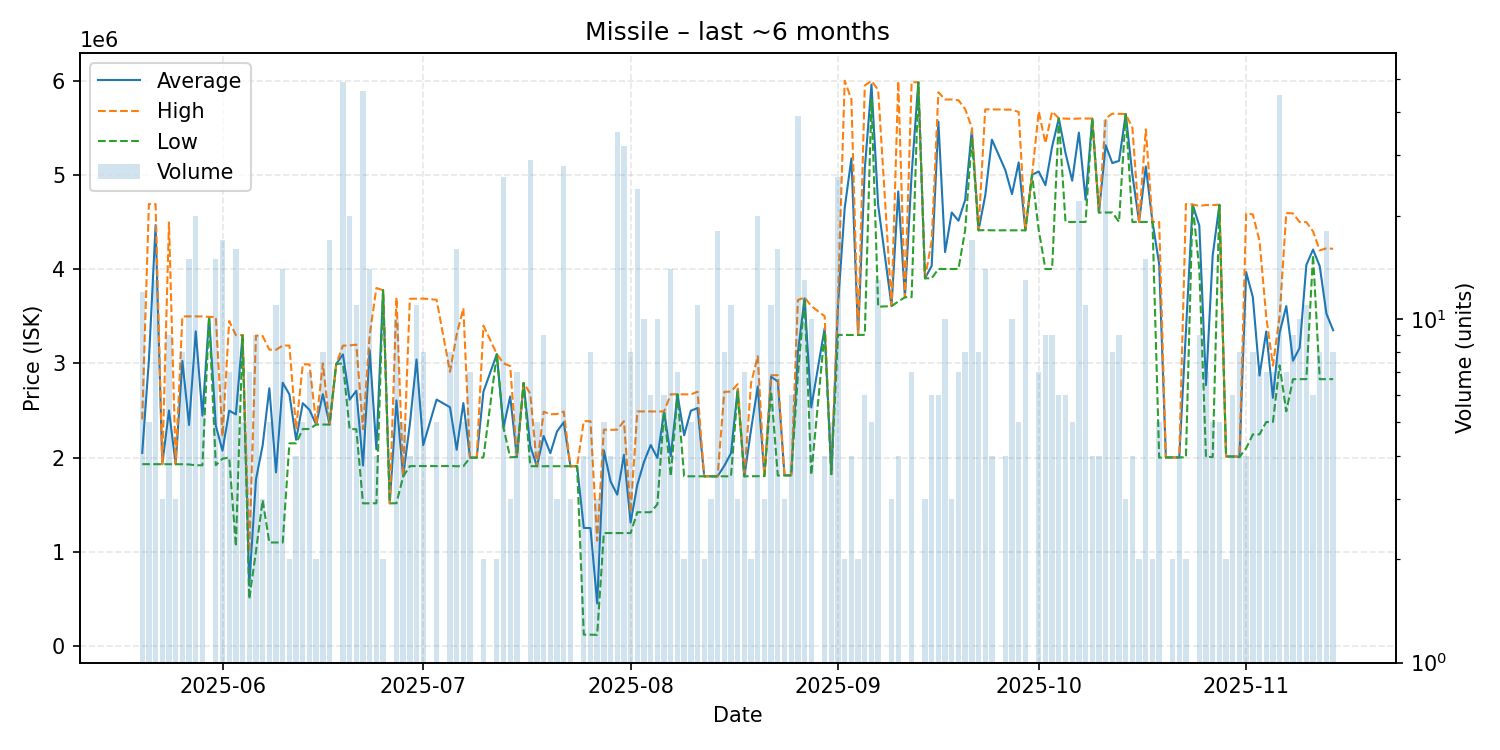

Values plotted in this chart, from the file beside it:
date, average, highest, lowest, order_count, volume
2025-05-20, 2049750, 2406000, 1931000, 6, 12
2025-05-21, 3034600, 4690000, 1931000, 2, 5
2025-05-22, 4466615, 4689000, 1931000, 5, 13
2025-05-23, 1931000, 1931000, 1931000, 3, 3
2025-05-24, 2500778, 4495000, 1931000, 7, 9
2025-05-25, 1930333, 1931000, 1930000, 3, 3
2025-05-26, 3026500, 3498000, 1930000, 6, 8
2025-05-27, 2346200, 3498000, 1928000, 7, 15
2025-05-28, 3339500, 3498000, 1919000, 9, 20
2025-05-29, 2445333, 3498000, 1919000, 5, 6
2025-05-30, 3493000, 3493000, 3493000, 1, 1
2025-05-31, 2338333, 3491500, 1919000, 10, 15
2025-06-01, 2073176, 2225000, 1989000, 4, 17
2025-06-02, 2498614, 3449500, 2000000, 7, 7
2025-06-03, 2458300, 3299000, 1058000, 10, 16
2025-06-04, 3298800, 3299000, 3298000, 3, 5
2025-06-05, 642871, 1000000, 500000, 4, 7
2025-06-06, 1768333, 3295000, 1005000, 4, 9
2025-06-07, 2129667, 3290000, 1549500, 3, 3
2025-06-08, 2736000, 3145000, 1100000, 5, 5
2025-06-09, 1843182, 3144000, 1100000, 8, 11
2025-06-10, 2794571, 3189000, 1100000, 8, 14
2025-06-11, 2670500, 3189000, 2152000, 2, 2
2025-06-12, 2189500, 2302000, 2152000, 3, 4
2025-06-13, 2577800, 2990000, 2303000, 5, 5
2025-06-14, 2506714, 2989500, 2304000, 4, 7
2025-06-15, 2351500, 2352000, 2351000, 2, 2
2025-06-16, 2673875, 2999000, 2351000, 6, 8
2025-06-17, 2351176, 2352000, 2351000, 6, 17
2025-06-18, 2994000, 2994000, 2994000, 1, 1
2025-06-19, 3095020, 3188000, 2999000, 9, 49
2025-06-20, 2614750, 3190000, 2302000, 8, 20
2025-06-21, 2709364, 3199000, 2302000, 6, 11
2025-06-22, 1916348, 2302000, 1515000, 9, 46
2025-06-23, 3138571, 3300000, 1516000, 11, 14
2025-06-24, 2086750, 3799000, 1516000, 4, 4
2025-06-25, 3776000, 3776000, 3776000, 1, 2
2025-06-26, 1515000, 1515000, 1515000, 1, 1
2025-06-27, 2607000, 3698000, 1516000, 7, 10
2025-06-28, 1800000, 1800000, 1800000, 3, 5
2025-06-29, 2353750, 3685000, 1910000, 2, 4
2025-06-30, 3040727, 3686000, 1911000, 7, 11
2025-07-01, 2132625, 3687000, 1911000, 7, 8
2025-07-03, 2615800, 3674500, 1910000, 5, 5
2025-07-05, 2535125, 2910000, 1911000, 5, 8
2025-07-06, 2084000, 3304500, 1909000, 7, 16
2025-07-07, 2579000, 3584000, 1909000, 4, 5
2025-07-08, 2000000, 2000000, 2000000, 4, 7
2025-07-09, 2001000, 2001000, 2001000, 1, 1
2025-07-10, 2700500, 3400000, 2001000, 2, 2
2025-07-12, 3097500, 3099000, 3096000, 2, 2
2025-07-13, 2319692, 2999500, 2315000, 12, 26
2025-07-14, 2649000, 2972000, 2003000, 2, 3
2025-07-15, 2008429, 2009000, 2008000, 4, 7
2025-07-16, 2792000, 2792000, 2792000, 1, 1
2025-07-17, 2122897, 2680000, 1909000, 11, 29
2025-07-18, 1909200, 1910000, 1909000, 4, 5
2025-07-19, 2229667, 2487000, 1909000, 8, 9
2025-07-20, 2046750, 2460000, 1909000, 3, 4
2025-07-21, 2278000, 2462500, 1909000, 3, 3
... 113 more rows
